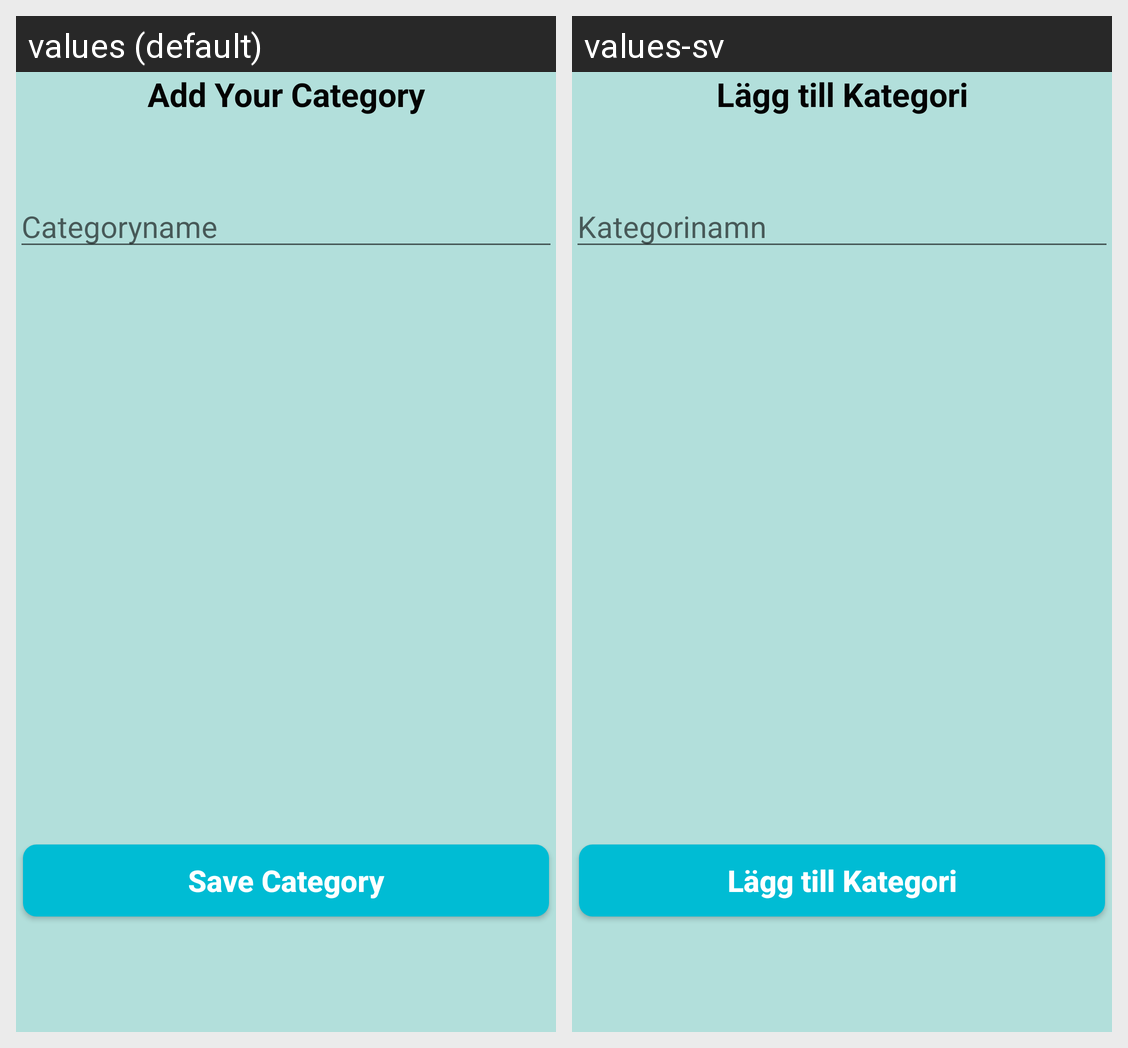

The Android screen above is rendered under two locales of the same app. Produce the string resources it draws, with the default and per-locale values.
Android screen res/layout/activity_create_category.xml rendered under 2 locales, left to right: values (default), values-sv. Device: Nexus 5 (rendered at 1080×1920; each locale shown at half size, 540×960, under a caption strip naming it); theme AppTheme.
Strings drawn on this screen, with the default value and each locale's value (text and hints the layout hard-codes, and strings that could not be matched under every locale, appear in the picture but are not listed):

add_your_category_title
  values: Add Your Category
  values-sv: Lägg till Kategori

enter_category_name
  values: Categoryname
  values-sv: Kategorinamn

save_category_btn
  values: Save Category
  values-sv: Lägg till Kategori
